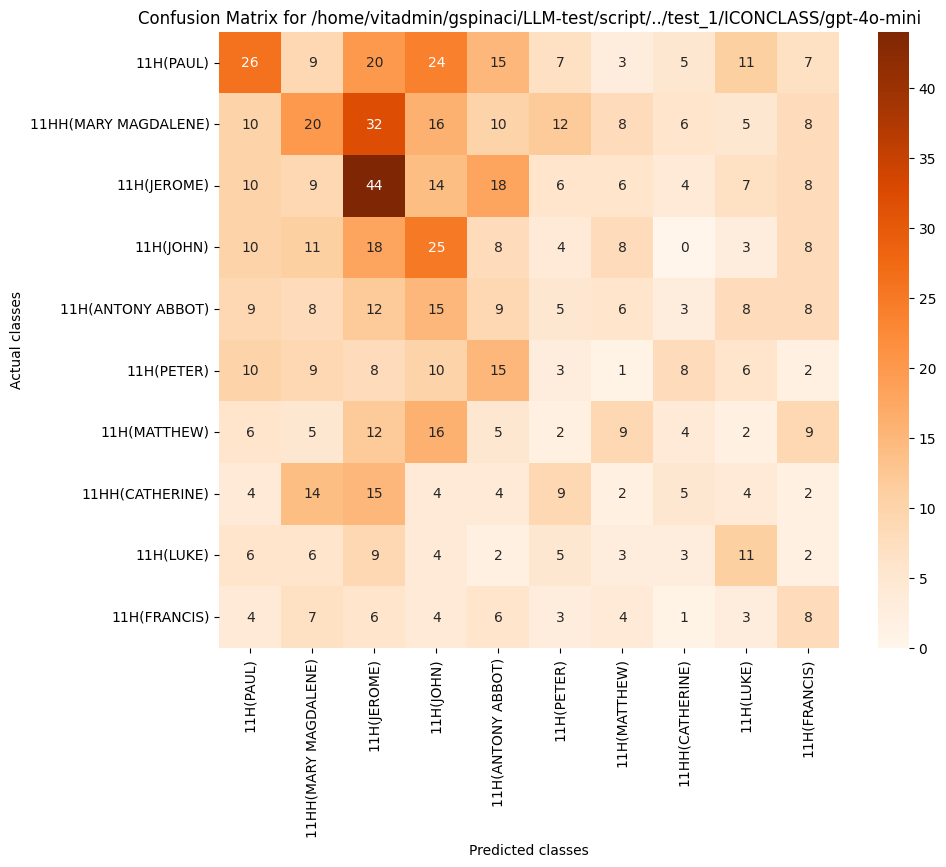

Values plotted in this chart, from the file beside it:
, 11H(PAUL), 11HH(MARY MAGDALENE), 11H(JEROME), 11H(JOHN), 11H(ANTONY ABBOT), 11H(PETER), 11H(MATTHEW), 11HH(CATHERINE), 11H(LUKE), 11H(FRANCIS)
11H(PAUL), 26, 9, 20, 24, 15, 7, 3, 5, 11, 7
11HH(MARY MAGDALENE), 10, 20, 32, 16, 10, 12, 8, 6, 5, 8
11H(JEROME), 10, 9, 44, 14, 18, 6, 6, 4, 7, 8
11H(JOHN), 10, 11, 18, 25, 8, 4, 8, 0, 3, 8
11H(ANTONY ABBOT), 9, 8, 12, 15, 9, 5, 6, 3, 8, 8
11H(PETER), 10, 9, 8, 10, 15, 3, 1, 8, 6, 2
11H(MATTHEW), 6, 5, 12, 16, 5, 2, 9, 4, 2, 9
11HH(CATHERINE), 4, 14, 15, 4, 4, 9, 2, 5, 4, 2
11H(LUKE), 6, 6, 9, 4, 2, 5, 3, 3, 11, 2
11H(FRANCIS), 4, 7, 6, 4, 6, 3, 4, 1, 3, 8
